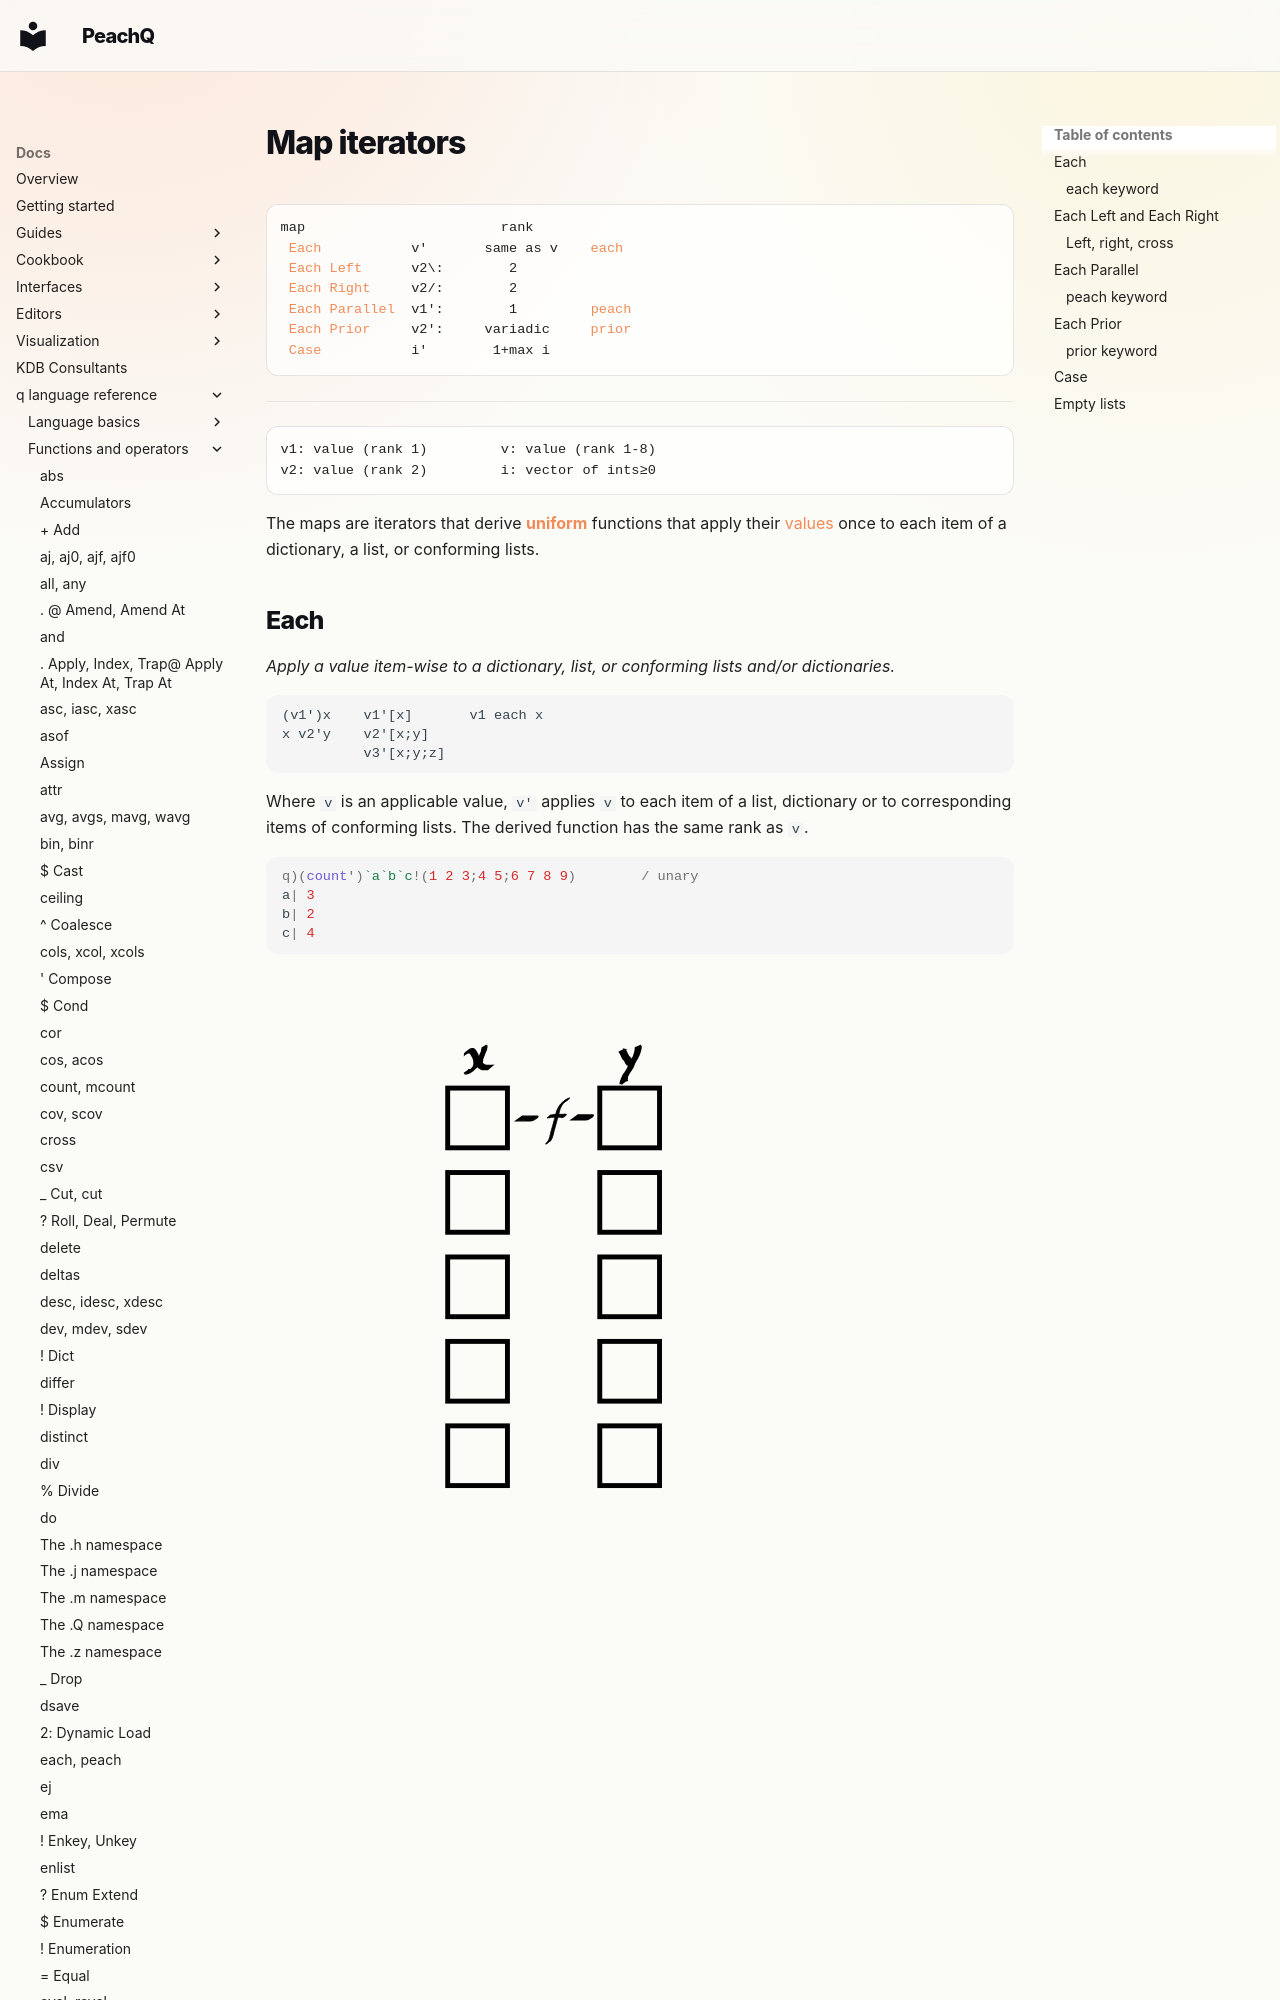

repository: peachq-org/peachq-website · page: docs/ref/maps/index.html · generator: mkdocs

---
title: Map iterators | Reference | kdb+ and q documentation
description: Maps iterators derive uniform functions that apply their values once to each item of a dictionary, a list, or conforming lists.
author: KX Systems, Inc., a subsidiary of KX Software Limited
date: March 2019
keywords: adverb, case, dictionary, each, each both, each left, each parallel, each prior, each right, iterate, iterator, kdb+, keyword, map, mnemonic, operator, parallel, prior, q, unary
---
# Map iterators

<div class="typewriter" markdown>
map                        rank
 [Each](#each)           v'       same as v    [each](#each-keyword)
 [Each Left](#each-left-and-each-right)      v2\\:        2
 [Each Right](#each-left-and-each-right)     v2/:        2
 [Each Parallel](#each-parallel)  v1':        1         [peach](#peach-keyword)
 [Each Prior](#each-prior)     v2':     variadic     [prior](#prior-keyword)
 [Case](#case)           i'        1+max i

-------------------------------------------------------------------
v1: value (rank 1)         v: value (rank 1-8)
v2: value (rank 2)         i: vector of ints≥0
</div>

The maps are iterators that derive [**uniform**](../basics/glossary.md#uniform-function) functions that apply their [values](../basics/glossary.md#applicable-value) once to each item of a dictionary, a list, or conforming lists.
